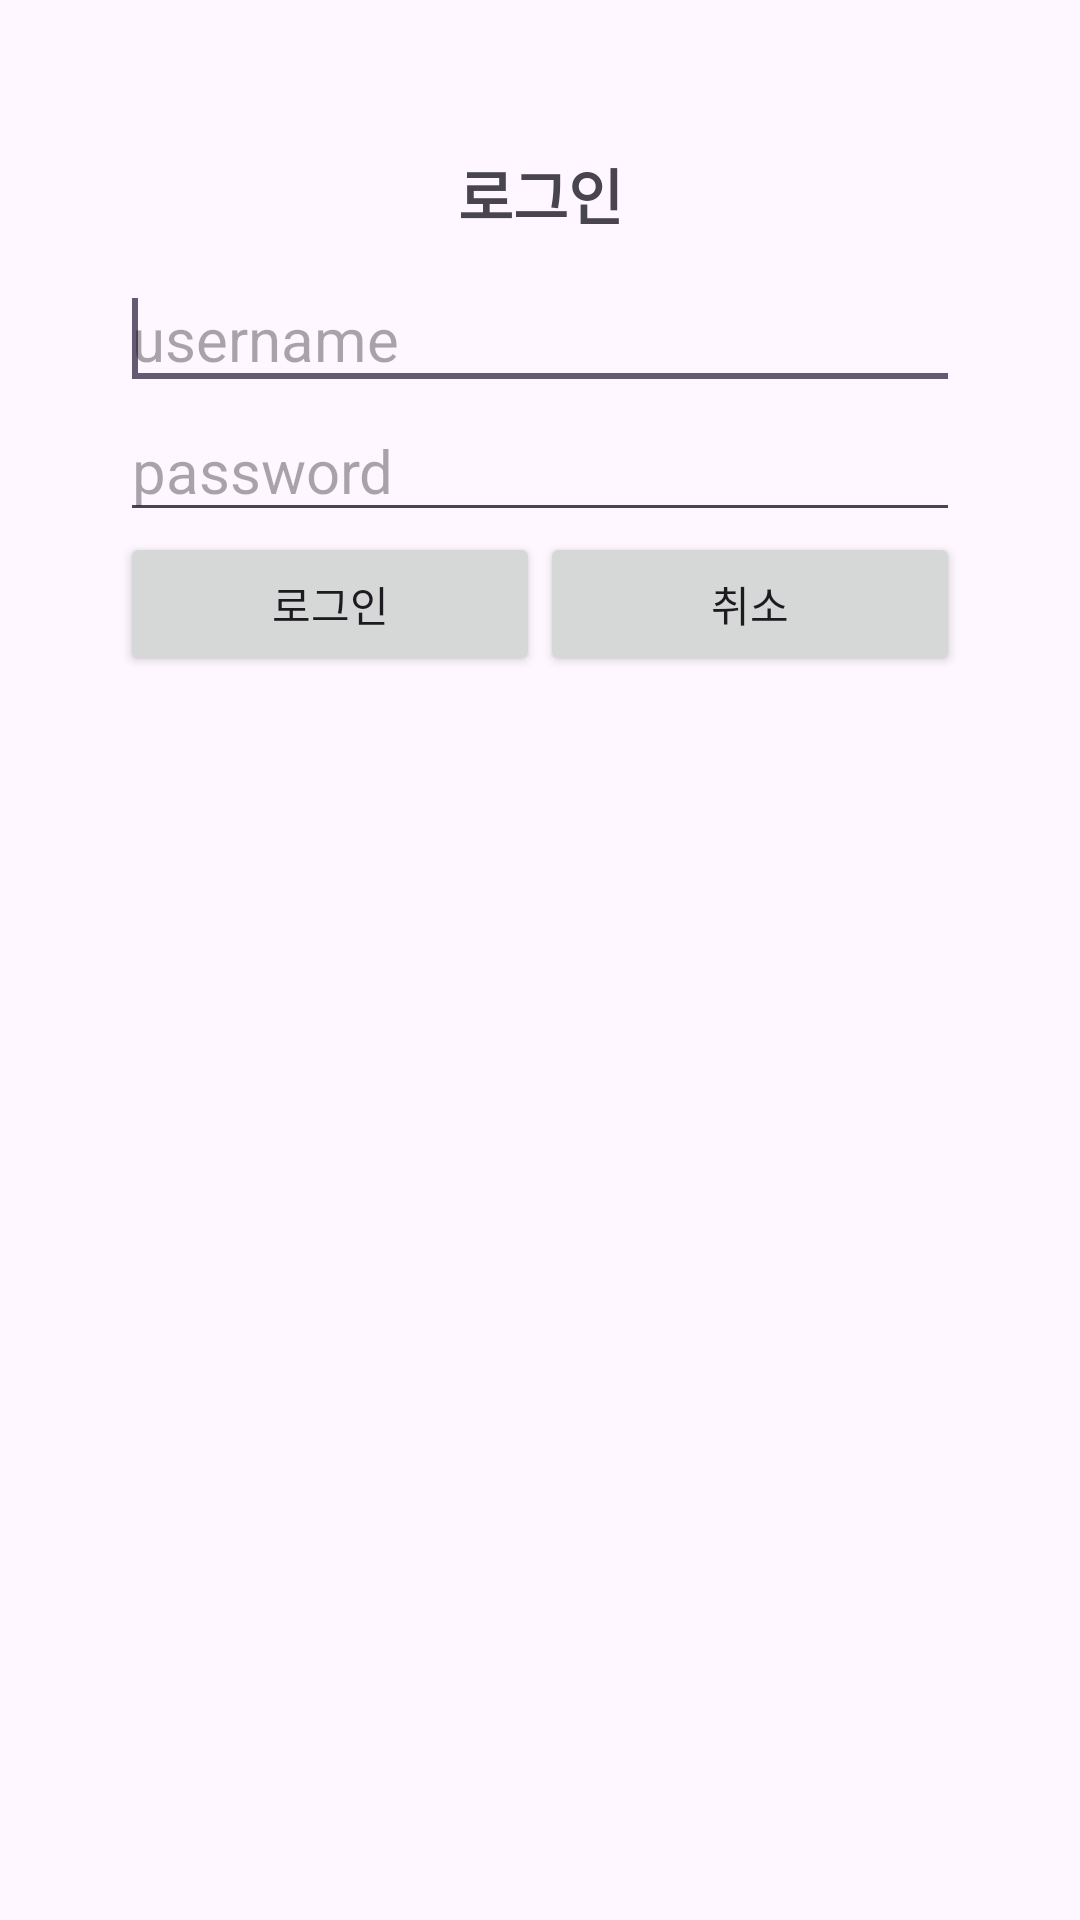

Layout XML and referenced resources for this Android screen:
<!-- AndroidManifest.xml: application theme Theme.Prac3 -->
<!-- res/layout/login_dialog.xml -->
<?xml version="1.0" encoding="utf-8"?>
<LinearLayout xmlns:android="http://schemas.android.com/apk/res/android"
    android:layout_width="300dp"
    android:layout_height="300dp"
    android:orientation="vertical"
    android:padding="40dp"
    android:layout_gravity="center">

    <TextView
        android:layout_width="match_parent"
        android:layout_height="wrap_content"
        android:text="로그인"
        android:textSize="20sp"
        android:textStyle="bold"
        android:gravity="center"
        android:layout_margin="10dp" />
    <EditText
        android:id="@+id/username"
        android:hint="username"
        android:layout_width="match_parent"
        android:layout_height="wrap_content"
        android:textSize="20sp">
        <requestFocus />
    </EditText>
    <EditText
        android:id="@+id/password"
        android:hint="password"
        android:inputType="textPassword"
        android:layout_width="match_parent"
        android:layout_height="wrap_content"
        android:textSize="20sp" />

    <LinearLayout
        android:layout_width="match_parent"
        android:layout_height="wrap_content"
        android:orientation="horizontal">

        <Button
            android:id="@+id/login"
            android:layout_width="wrap_content"
            android:layout_height="wrap_content"
            android:text="로그인"
            android:layout_weight="0.5" />
        <Button
            android:id="@+id/cancel"
            android:layout_width="wrap_content"
            android:layout_height="wrap_content"
            android:text="취소"
            android:layout_weight="0.5" />

    </LinearLayout>

</LinearLayout>
<!-- resources referenced by this layout -->
<resources>
  <style name="Theme.Prac3" parent="Base.Theme.Prac3" />
  <style name="Base.Theme.Prac3" parent="Theme.Material3.DayNight">
          
          
      </style>
</resources>
